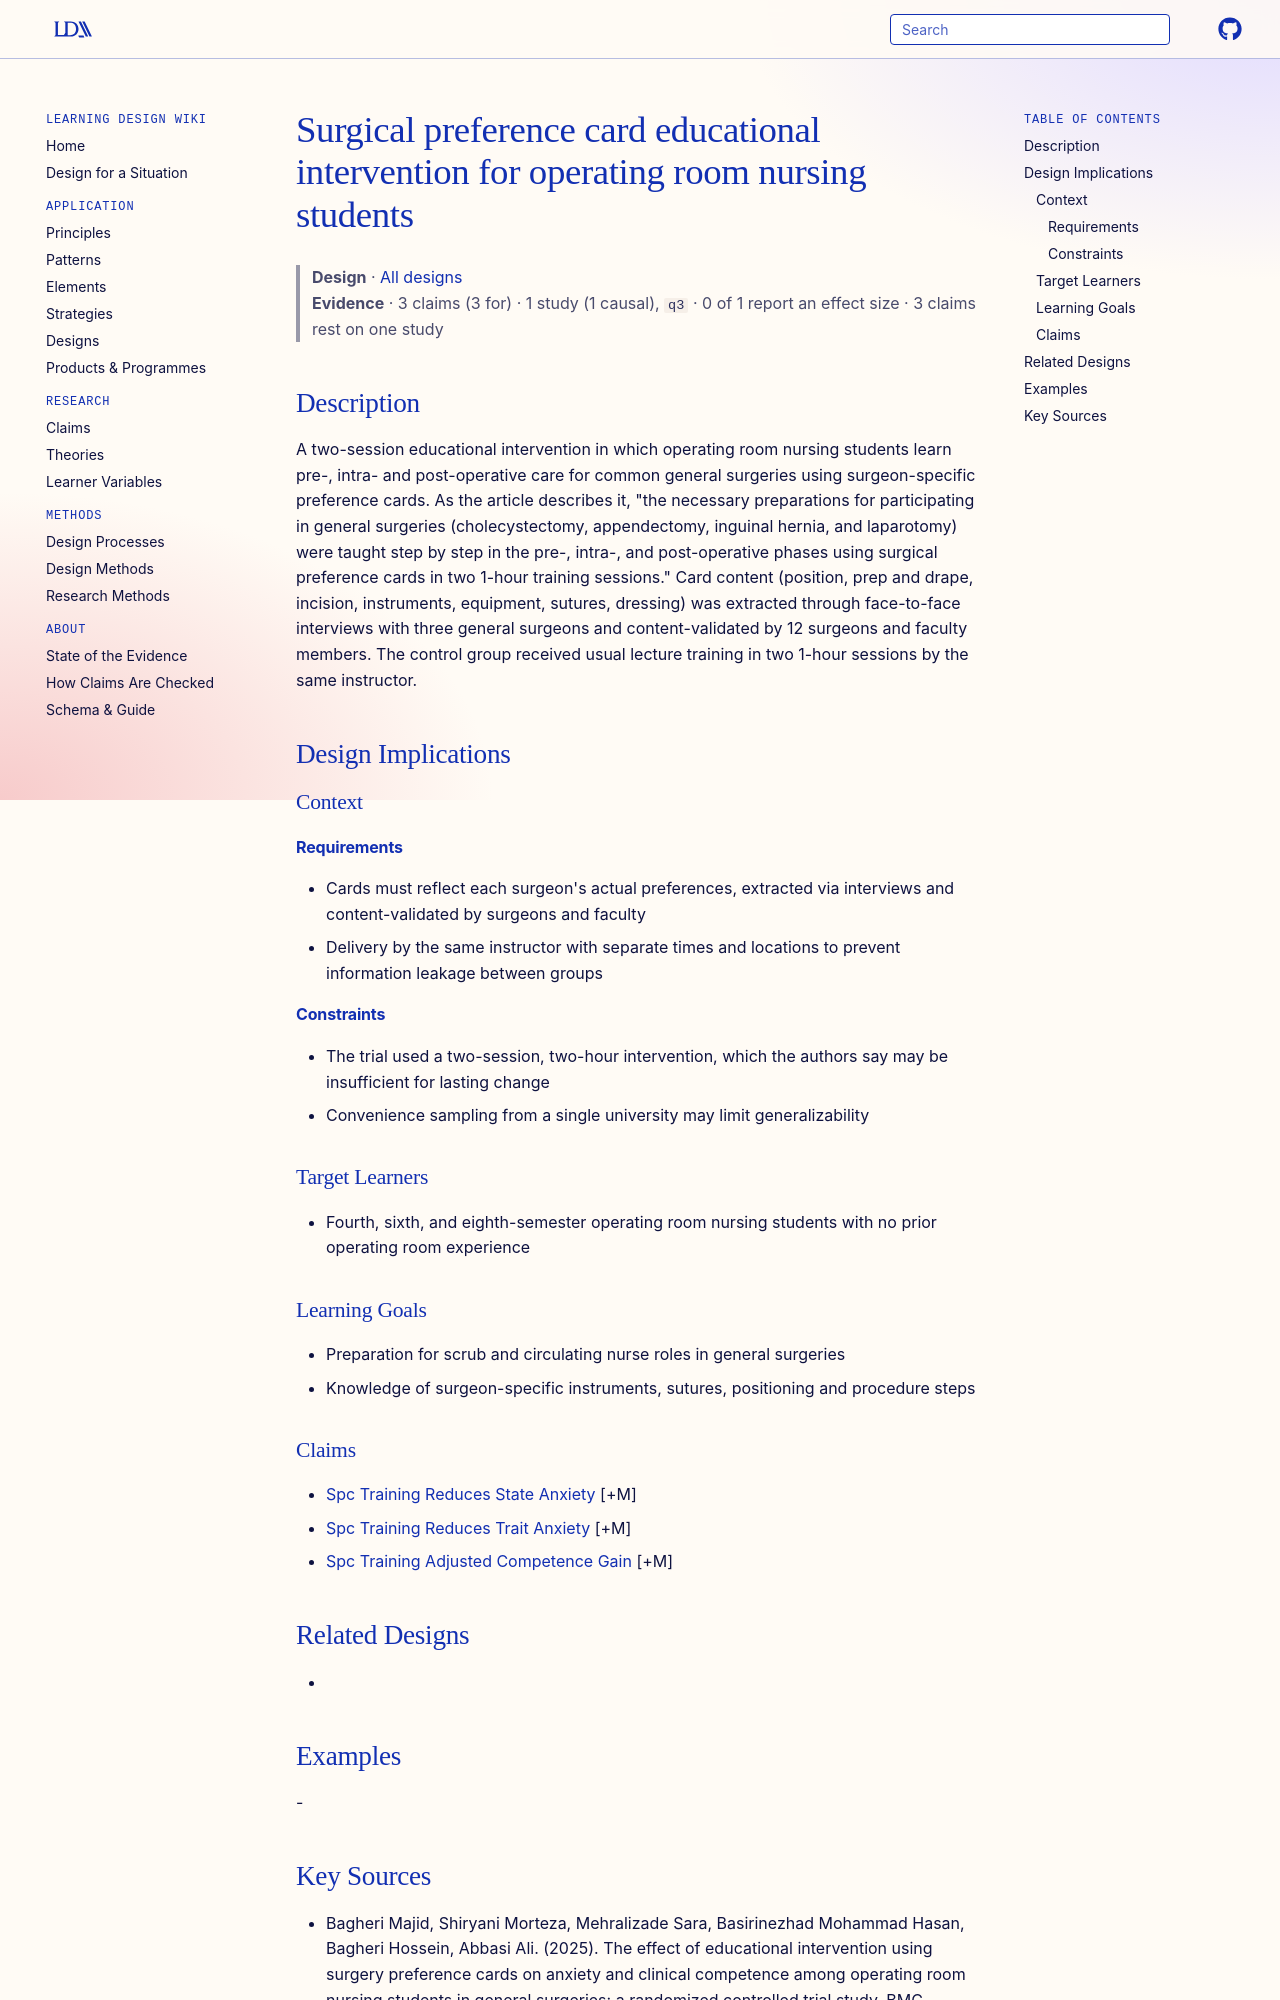

repository: Learning-Design-Alliance/learning-wiki · page: designs/spc-educational-intervention-element/index.html · generator: mkdocs

---
type: design
id: spc-educational-intervention-element
title: Surgical preference card educational intervention for operating room nursing students
description: A two-session educational intervention in which operating room nursing students learn pre-, intra- and post-operative care for common general surgeries using surgeon-specific preference cards.
status: review
generated:
  by: "process:settle-candidates"
  at: 2026-11-06
sources:
  - id: bagheri-majid-2025
    resource: "https://doi.org/10.1186/s12909-025-07930-0"
    title: "Bagheri Majid, Shiryani Morteza, Mehralizade Sara, Basirinezhad Mohammad Hasan, Bagheri Hossein, Abbasi Ali. (2025). The effect of educational intervention using surgery preference cards on anxiety and clinical competence among operating room nursing students in general surgeries: a randomized controlled trial study. BMC Medical Education. https://doi.org/10.1186/s12909-025-07930-0"
    author: Bagheri Majid, Shiryani Morteza, Mehralizade Sara, Basirinezhad Mohammad Hasan, Bagheri Hossein, Abbasi Ali
---

# Surgical preference card educational intervention for operating room nursing students

> **Design** · [All designs](index.md)
> **Evidence** · 3 claims (3 for) · 1 study (1 causal), `q3` · 0 of 1 report an effect size · 3 claims rest on one study

## Description
A two-session educational intervention in which operating room nursing students learn pre-, intra- and post-operative care for common general surgeries using surgeon-specific preference cards. As the article describes it, "the necessary preparations for participating in general surgeries (cholecystectomy, appendectomy, inguinal hernia, and laparotomy) were taught step by step in the pre-, intra-, and post-operative phases using surgical preference cards in two 1-hour training sessions." Card content (position, prep and drape, incision, instruments, equipment, sutures, dressing) was extracted through face-to-face interviews with three general surgeons and content-validated by 12 surgeons and faculty members. The control group received usual lecture training in two 1-hour sessions by the same instructor.

## Design Implications

### Context
#### Requirements
- Cards must reflect each surgeon's actual preferences, extracted via interviews and content-validated by surgeons and faculty
- Delivery by the same instructor with separate times and locations to prevent information leakage between groups
#### Constraints
- The trial used a two-session, two-hour intervention, which the authors say may be insufficient for lasting change
- Convenience sampling from a single university may limit generalizability

### Target Learners
- Fourth, sixth, and eighth-semester operating room nursing students with no prior operating room experience

### Learning Goals
- Preparation for scrub and circulating nurse roles in general surgeries
- Knowledge of surgeon-specific instruments, sutures, positioning and procedure steps

### Claims
- [Spc Training Reduces State Anxiety](../claims/spc-training-reduces-state-anxiety.md) [+M]
- [Spc Training Reduces Trait Anxiety](../claims/spc-training-reduces-trait-anxiety.md) [+M]
- [Spc Training Adjusted Competence Gain](../claims/spc-training-adjusted-competence-gain.md) [+M]

## Related Designs
- 

## Examples
-
